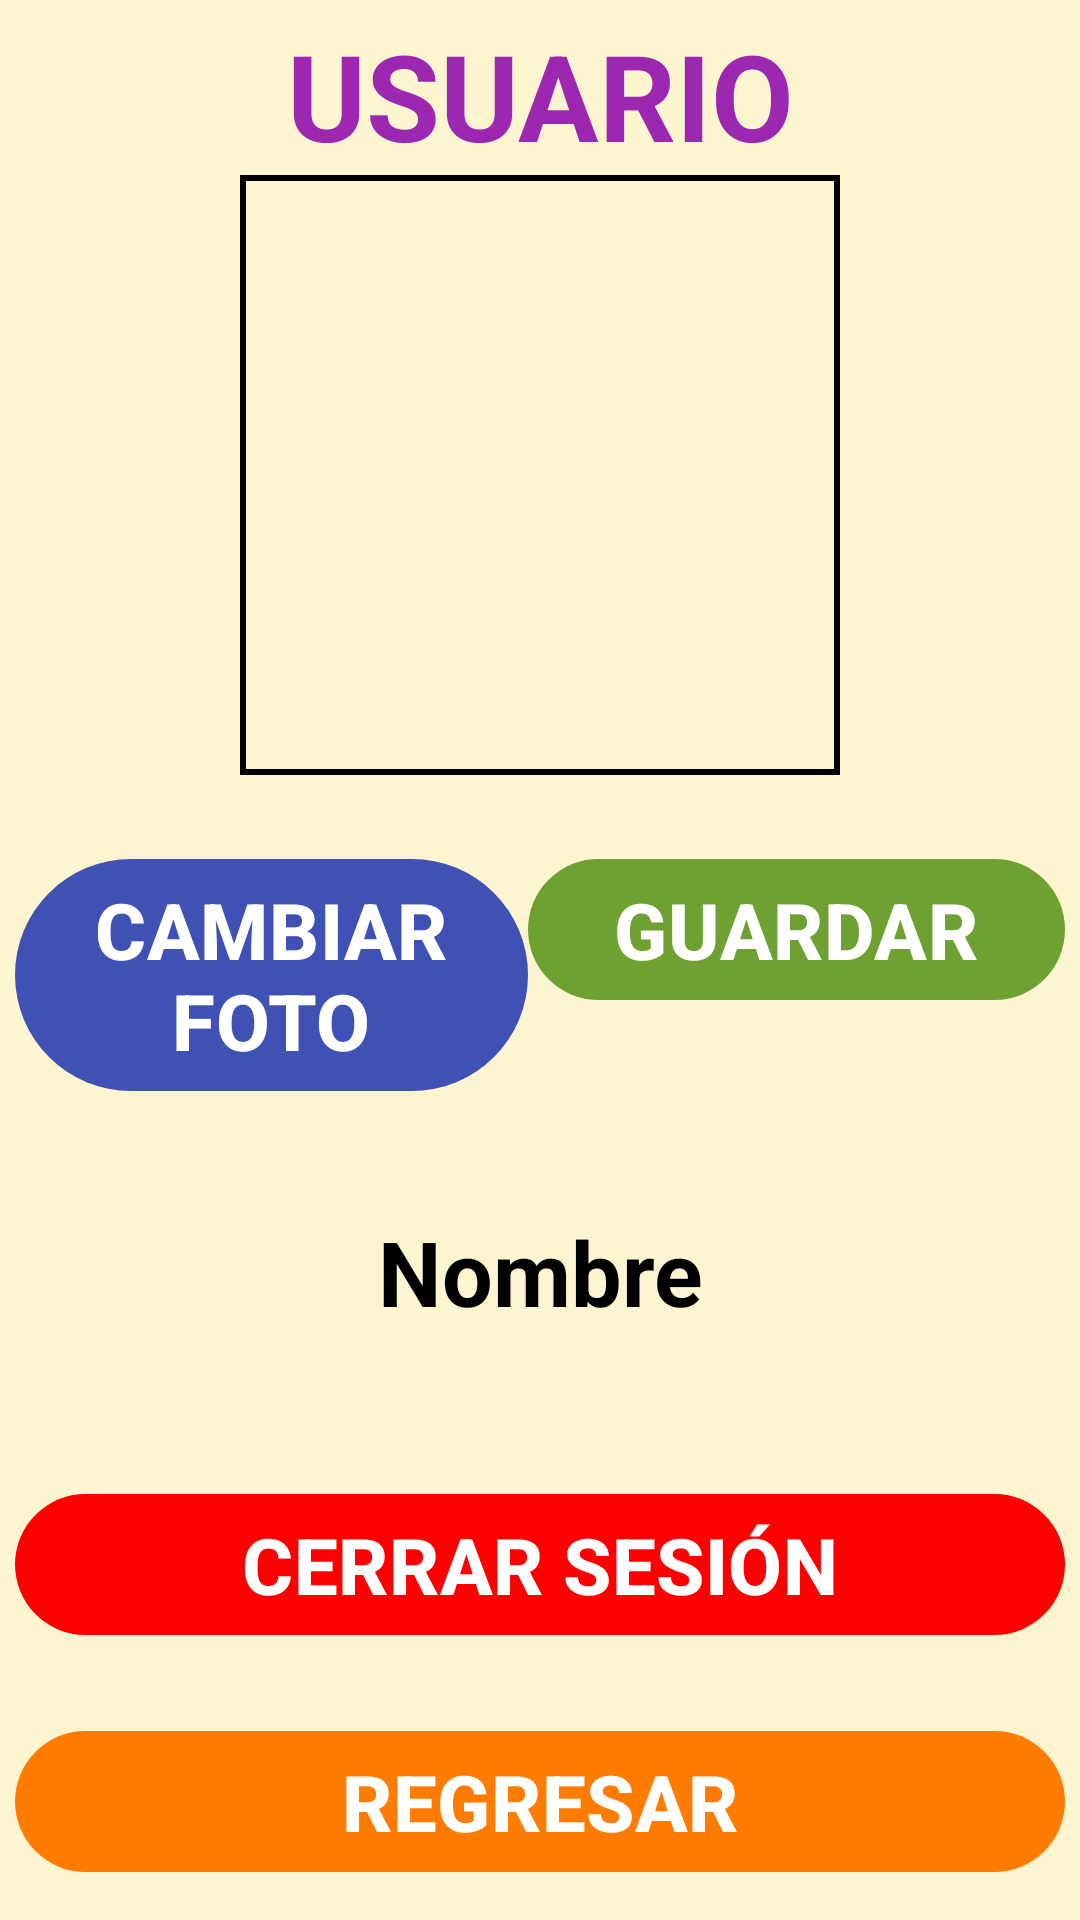

Reconstruct the res/layout file that produces this screen, plus the resources it refers to.
<!-- AndroidManifest.xml: application theme Theme.HBG -->
<!-- res/layout/activity_user.xml -->
<?xml version="1.0" encoding="utf-8"?>
<LinearLayout xmlns:android="http://schemas.android.com/apk/res/android"
    xmlns:app="http://schemas.android.com/apk/res-auto"
    xmlns:tools="http://schemas.android.com/tools"
    android:layout_width="match_parent"
    android:layout_height="match_parent"
    android:padding="5dp"
    android:orientation="vertical"

    android:background="#FDF5D0"
    tools:context=".UserActivity">

    <TextView
        android:id="@+id/txtUSER"
        android:layout_width="match_parent"
        android:layout_height="wrap_content"
        android:gravity="center_horizontal"
        android:text="USUARIO"
        android:textAlignment="center"
        android:textColor="#9c27b0"
        android:textSize="40sp"
        android:textStyle="bold" />

    <LinearLayout
        android:layout_width="match_parent"
        android:layout_height="match_parent"
        android:orientation="vertical">

        <com.google.android.material.imageview.ShapeableImageView
            android:id="@+id/imgViewUser"
            android:layout_width="200dp"
            android:layout_height="200dp"
            android:contentDescription="Mi foto"
            android:layout_gravity="center"
            android:src="@drawable/ic_camera"
            android:scaleType="centerCrop"
            app:shapeAppearanceOverlay="@style/roundedImageView"
            app:strokeColor="@color/black"
            app:strokeWidth="4dp"/>

        <LinearLayout
            android:layout_width="match_parent"
            android:layout_height="wrap_content"
            android:orientation="horizontal">

            <com.google.android.material.button.MaterialButton
                android:id="@+id/btnSelImg"
                android:layout_width="171dp"
                android:layout_height="wrap_content"
                android:layout_marginTop="24dp"
                android:text="CAMBIAR FOTO"
                android:textColor="#FFFFFF"
                android:textSize="26sp"
                android:textStyle="bold"
                app:backgroundTint="#3f51b5" />

            <com.google.android.material.button.MaterialButton
                android:id="@+id/btnSave"
                android:layout_width="match_parent"
                android:layout_height="wrap_content"
                android:layout_marginTop="24dp"
                android:layout_weight="1"
                android:text="GUARDAR"
                android:contentDescription="Guardar foto"
                android:textColor="#FFFFFF"
                android:textSize="26sp"
                android:textStyle="bold"
                app:backgroundTint="#6ea131" />
        </LinearLayout>

        <Space
            android:layout_width="match_parent"
            android:layout_height="36dp" />

        <TextView
            android:id="@+id/txtVEmail"
            android:layout_width="match_parent"
            android:layout_height="wrap_content"
            android:textAlignment="center"
            android:text="Nombre"
            android:textColor="#000000"
            android:textSize="30sp"
            android:textStyle="bold"/>

        <Space
            android:layout_width="match_parent"
            android:layout_height="26dp" />

        <com.google.android.material.button.MaterialButton
            android:id="@+id/btnLogOut"
            android:layout_width="match_parent"
            android:layout_height="wrap_content"
            android:layout_marginTop="24dp"
            android:text="CERRAR SESIÓN"
            android:textColor="#FFFFFF"
            android:textSize="26sp"
            android:textStyle="bold"
            app:backgroundTint="#FF0000" />

        <com.google.android.material.button.MaterialButton
            android:id="@+id/btnRegresar"
            android:layout_width="match_parent"
            android:layout_height="wrap_content"
            android:layout_marginTop="24dp"
            android:text="REGRESAR"
            android:textColor="#FFFFFF"
            android:textSize="26sp"
            android:textStyle="bold"
            app:backgroundTint="#ff7c00" />
    </LinearLayout>
</LinearLayout>
<!-- resources referenced by this layout -->
<resources>
  <style name="Theme.HBG" parent="Base.Theme.HBG" />
  <style name="Base.Theme.HBG" parent="Theme.Material3.DayNight.NoActionBar">
          
          
      </style>
  <!-- not gathered from this repository: default colours our renderer supplied (Android Studio template values) -->
  <color name="black">#FF000000</color>
</resources>
